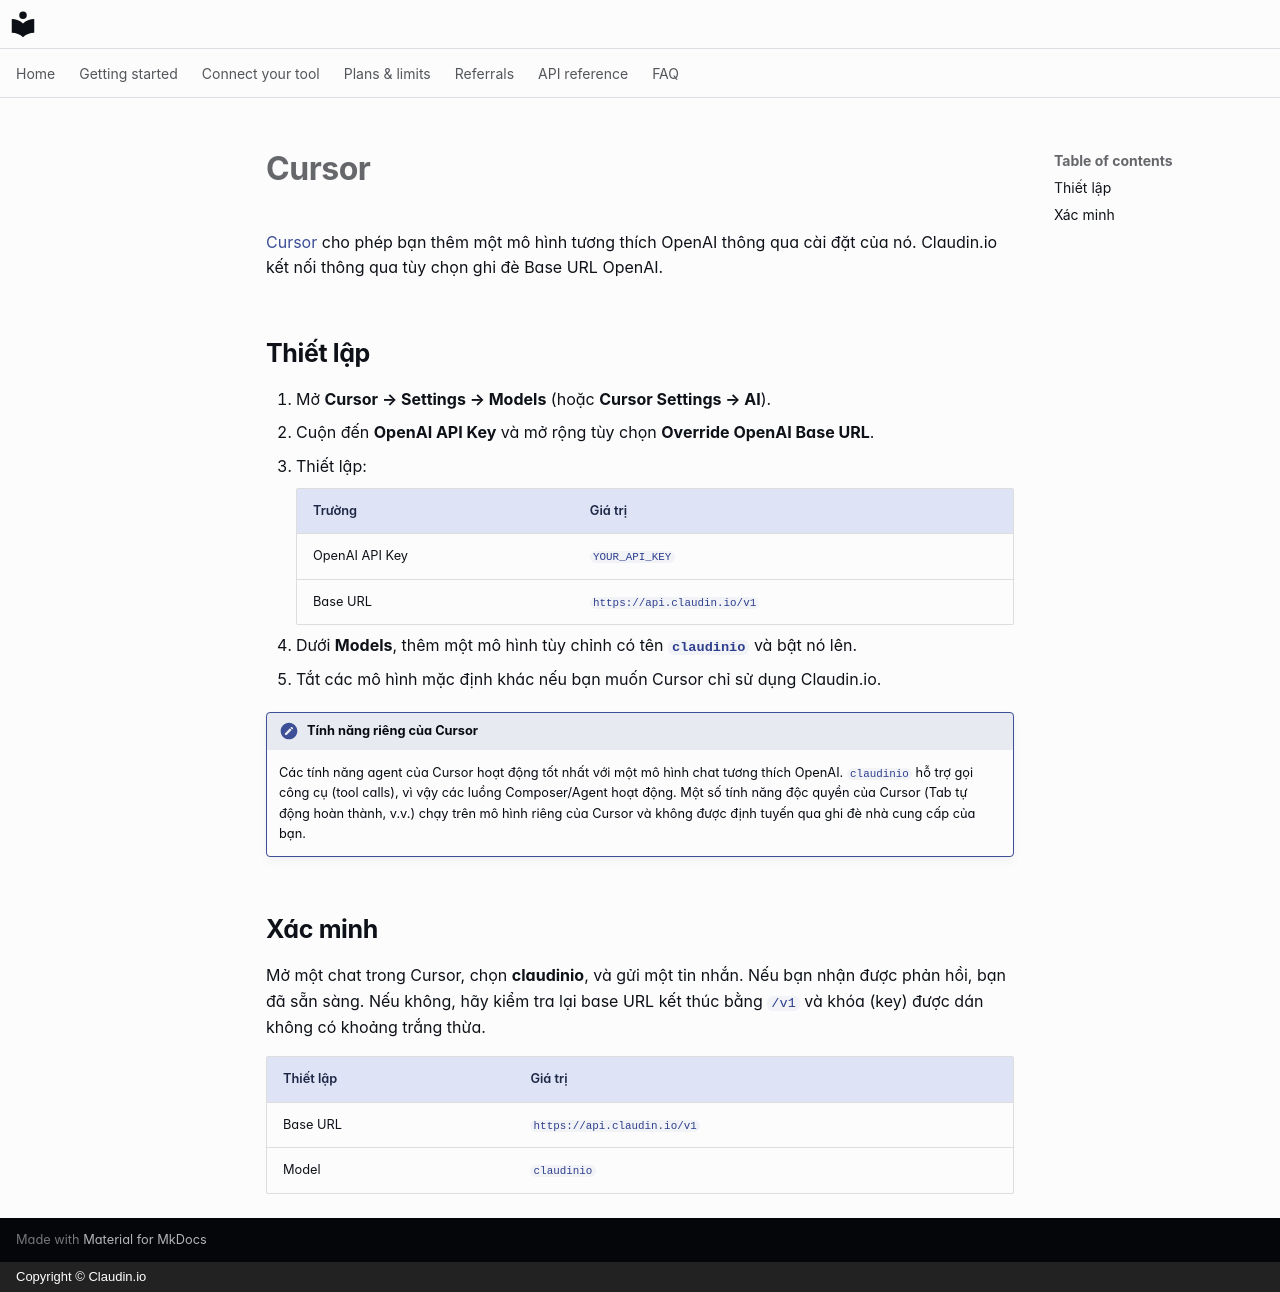

repository: claudin-io/docs · page: clients/cursor.vi/index.html · generator: mkdocs · copyright: Copyright © Claudin.io

# Cursor

[Cursor](https://cursor.com) cho phép bạn thêm một mô hình tương thích OpenAI thông qua cài đặt của nó. Claudin.io kết nối thông qua tùy chọn ghi đè Base URL OpenAI.

## Thiết lập

1. Mở **Cursor → Settings → Models** (hoặc **Cursor Settings → AI**).
2. Cuộn đến **OpenAI API Key** và mở rộng tùy chọn **Override OpenAI Base URL**.
3. Thiết lập:

    | Trường | Giá trị |
    | --- | --- |
    | OpenAI API Key | `YOUR_API_KEY` |
    | Base URL | `https://api.claudin.io/v1` |

4. Dưới **Models**, thêm một mô hình tùy chỉnh có tên **`claudinio`** và bật nó lên.
5. Tắt các mô hình mặc định khác nếu bạn muốn Cursor chỉ sử dụng Claudin.io.

!!! note "Tính năng riêng của Cursor"
    Các tính năng agent của Cursor hoạt động tốt nhất với một mô hình chat tương thích OpenAI.
    `claudinio` hỗ trợ gọi công cụ (tool calls), vì vậy các luồng Composer/Agent hoạt động. Một số
    tính năng độc quyền của Cursor (Tab tự động hoàn thành, v.v.) chạy trên mô hình riêng của Cursor
    và không được định tuyến qua ghi đè nhà cung cấp của bạn.

## Xác minh

Mở một chat trong Cursor, chọn **claudinio**, và gửi một tin nhắn. Nếu bạn nhận được phản hồi, bạn đã sẵn sàng. Nếu không, hãy kiểm tra lại base URL kết thúc bằng `/v1` và khóa (key) được dán không có khoảng trắng thừa.

| Thiết lập | Giá trị |
| --- | --- |
| Base URL | `https://api.claudin.io/v1` |
| Model | `claudinio` |
